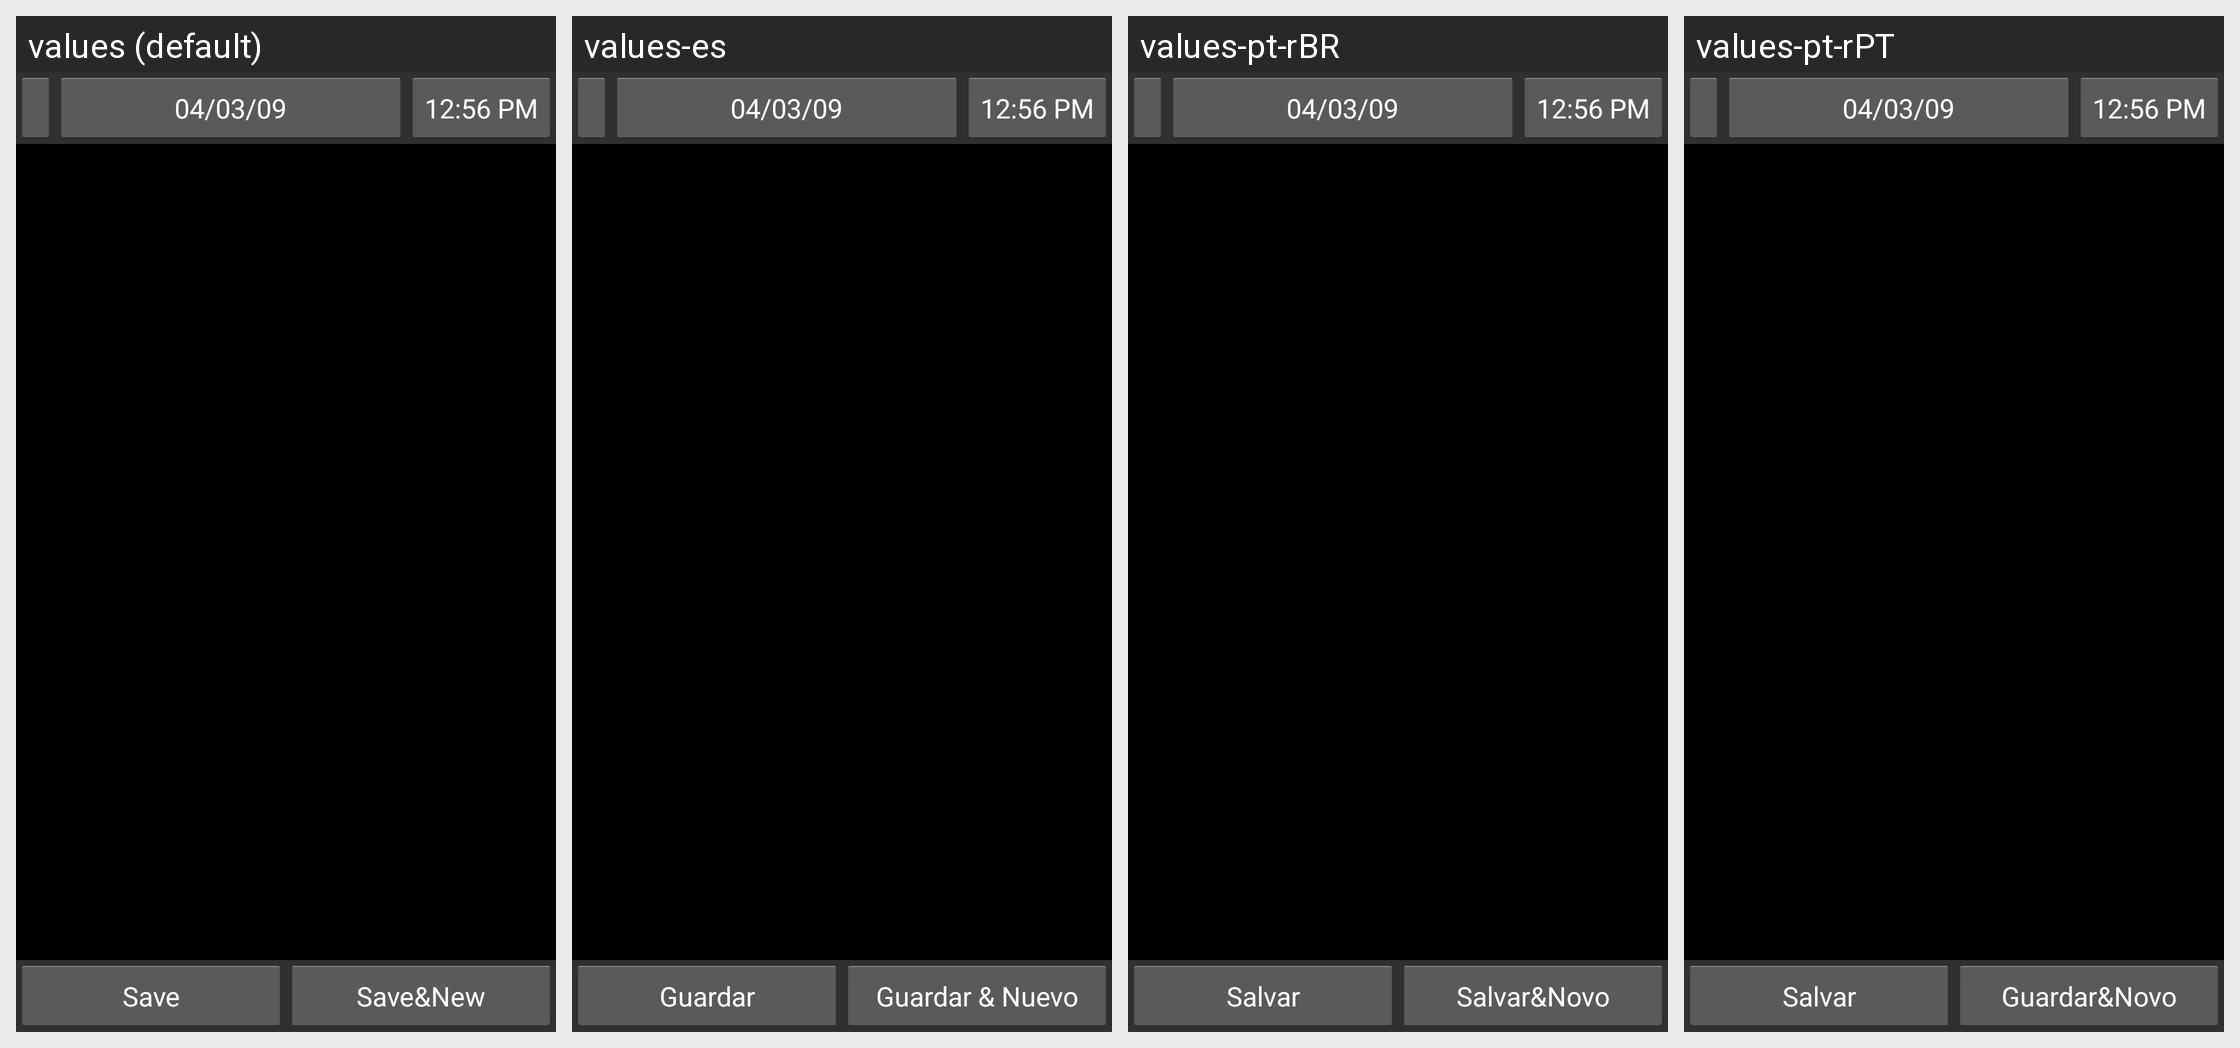

This grid shows one Android layout under several languages. Give, for every string resource on the screen, its name, the default text and each shown locale's text.
Android screen res/layout/transaction_fixed.xml rendered under 4 locales, left to right: values (default), values-es, values-pt-rBR, values-pt-rPT. Device: Nexus 5 (rendered at 1080×1920; each locale shown at half size, 540×960, under a caption strip naming it); theme AppTheme.
Other locales in the repository, not shown: values-ca, values-cs-rCZ, values-da, values-de, values-fr, values-hu, values-it, values-ko, values-no-rNB, values-pl, values-ro, values-ru, values-sk, values-uk-rUA, values-zh-rCN, values-zh-rTW.
Strings drawn on this screen, with the default value and each locale's value (text and hints the layout hard-codes, and strings that could not be matched under every locale, appear in the picture but are not listed):

save
  values: Save
  values-es: Guardar
  values-pt-rBR: Salvar
  values-pt-rPT: Salvar

save_and_new
  values: Save&New
  values-es: Guardar & Nuevo
  values-pt-rBR: Salvar&Novo
  values-pt-rPT: Guardar&Novo
